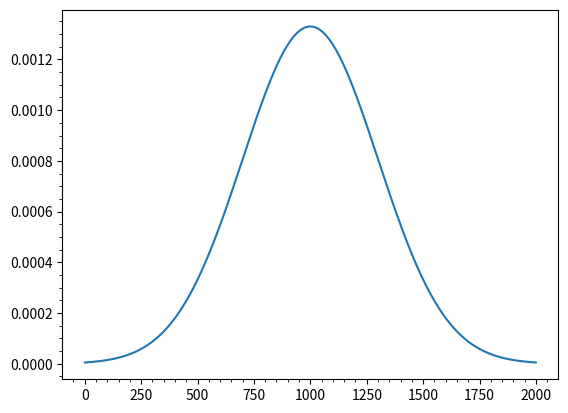

This chart was generated by the following Python code:
import math

import matplotlib.pyplot as plt

fig, ax = plt.subplots()
font = {'fontname': 'Times New Roman'}
ax.set_title(r'')

ax.minorticks_on()

#x = np.linspace(0, 1.7*3.1415)

j00 = 1000
sigma = 300 #math.sqrt(j00)

def gaussian(x): #sigma  = sqrt(b), x_0 = b
    return 1 / (sigma * (2 * math.pi) ** 0.5) * math.exp(-(j00 - x) ** 2 / (2 * sigma ** 2))

plt.plot([each for each in range(1, 2*j00)], [gaussian(each) for each in range(1, 2*j00)])

plt.show()
fig.savefig("gaussian.pdf", dpi=500)
plt.close()
